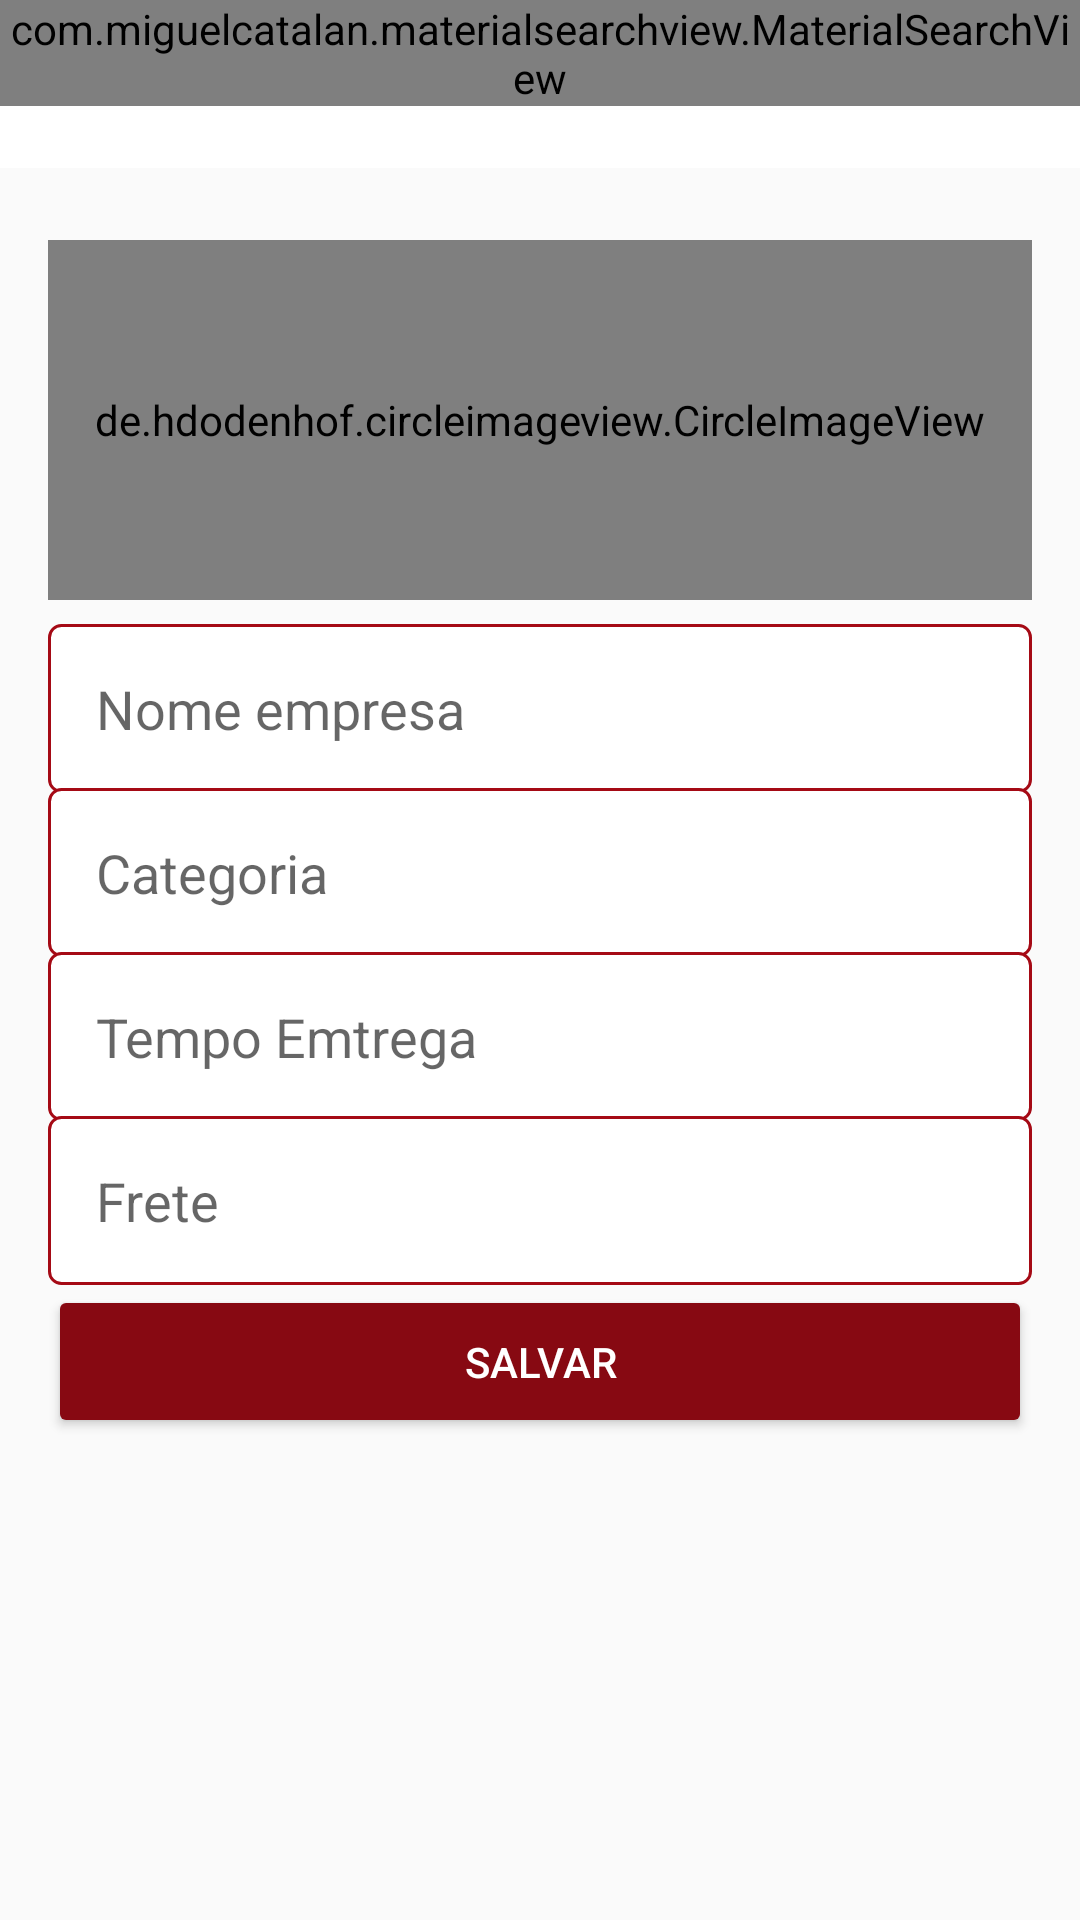

This screen was rendered from an Android layout file. Write that file and the resources it references.
<!-- AndroidManifest.xml: application theme AppTheme -->
<!-- res/layout/activity_configuracoes_empresa.xml -->
<?xml version="1.0" encoding="utf-8"?>

<LinearLayout xmlns:android="http://schemas.android.com/apk/res/android"
    xmlns:app="http://schemas.android.com/apk/res-auto"
    xmlns:tools="http://schemas.android.com/tools"
    android:layout_width="match_parent"
    android:layout_height="match_parent"
    android:orientation="vertical"
    tools:context=".activity.activity.ConfiguracoesEmpresaActivity">

    <include
        layout="@layout/toolbar"
        android:layout_width="match_parent"
        android:layout_height="wrap_content" />

    <LinearLayout
        android:layout_width="match_parent"
        android:layout_height="match_parent"
        android:orientation="vertical"
        android:padding="16dp">

        

        <de.hdodenhof.circleimageview.CircleImageView
            android:id="@+id/imagePerfilEmpresa"
            android:layout_width="match_parent"
            android:layout_height="120dp"
            android:layout_marginTop="8dp"
            android:layout_marginBottom="8dp"
            android:src="@drawable/perfil" />

        <EditText
            android:id="@+id/editEmpresaNome"
            android:layout_width="match_parent"
            android:layout_height="wrap_content"
            android:background="@drawable/bg_edit_text"
            android:ems="10"
            android:hint="Nome empresa"
            android:inputType="text"
            android:padding="16dp" />

        <EditText
            android:id="@+id/editEmpresaCategoria"
            android:layout_width="match_parent"
            android:layout_height="wrap_content"
            android:layout_marginTop="-2dp"
            android:background="@drawable/bg_edit_text"
            android:ems="10"
            android:hint="Categoria"
            android:inputType="text"
            android:padding="16dp" />

        <EditText
            android:id="@+id/editEmpresaTempo"
            android:layout_width="match_parent"
            android:layout_height="wrap_content"
            android:layout_marginTop="-2dp"
            android:background="@drawable/bg_edit_text"
            android:ems="10"
            android:hint="Tempo Emtrega"
            android:inputType="text"
            android:padding="16dp" />

        <EditText
            android:id="@+id/editEmpresaFrete"
            android:layout_width="match_parent"
            android:layout_height="wrap_content"
            android:layout_marginTop="-2dp"
            android:background="@drawable/bg_edit_text"
            android:ems="10"
            android:hint="Frete"
            android:inputType="numberDecimal"
            android:padding="16dp" />

        <Button
            android:id="@+id/buttonSalvar"
            android:layout_width="match_parent"
            android:layout_height="wrap_content"
            android:onClick="validarDadosEmpresa"
            android:padding="16dp"
            android:text="Salvar"
            android:theme="@style/botaoPadrao" />

    </LinearLayout>


</LinearLayout>
<!-- res/layout/toolbar.xml (included above) -->
<?xml version="1.0" encoding="utf-8"?>

<FrameLayout xmlns:android="http://schemas.android.com/apk/res/android"
    android:layout_width="match_parent" android:layout_height="match_parent">

    <android.support.v7.widget.Toolbar
        android:id="@+id/toolbar"
        android:layout_width="match_parent"
        android:layout_height="wrap_content"
        android:background="?attr/colorPrimary"
        android:minHeight="?attr/actionBarSize"
        android:theme="?attr/actionBarTheme" />

    

    <com.miguelcatalan.materialsearchview.MaterialSearchView
        android:id="@+id/materialSearchView"
        android:layout_width="match_parent"
        android:layout_height="wrap_content" />

</FrameLayout>
<!-- resources referenced by this layout -->
<resources>
  <!-- drawable bg_edit_text (drawable) -->
  <?xml version="1.0" encoding="utf-8"?>
  
  <shape
      xmlns:android="http://schemas.android.com/apk/res/android"
      android:shape="rectangle">
      <solid android:color="@color/branco"/>
      <stroke android:width="1dp"
          android:color="@color/vermelhoEscuro" />
      <corners android:radius="4dp" />
  
  </shape>
  <style name="botaoPadrao" parent="Theme.AppCompat.Light">
          <item name="colorControlHighlight">#ff404e</item>
          <item name="colorButtonNormal">@color/colorAccent</item>
          <item name="android:textColor">@android:color/white</item>
      </style>
  <style name="AppTheme" parent="Theme.AppCompat.Light.NoActionBar">
          
          <item name="colorPrimary">@color/colorPrimary</item>
          <item name="colorPrimaryDark">@color/colorPrimaryDark</item>
          <item name="colorAccent">@color/colorAccent</item>
      </style>
  <color name="branco">#ffffff</color>
  <color name="vermelhoEscuro">#a50a15</color>
  <color name="colorAccent">#870912</color>
  <color name="colorPrimary">#ffffff</color>
  <color name="colorPrimaryDark">#a50a15</color>
</resources>
